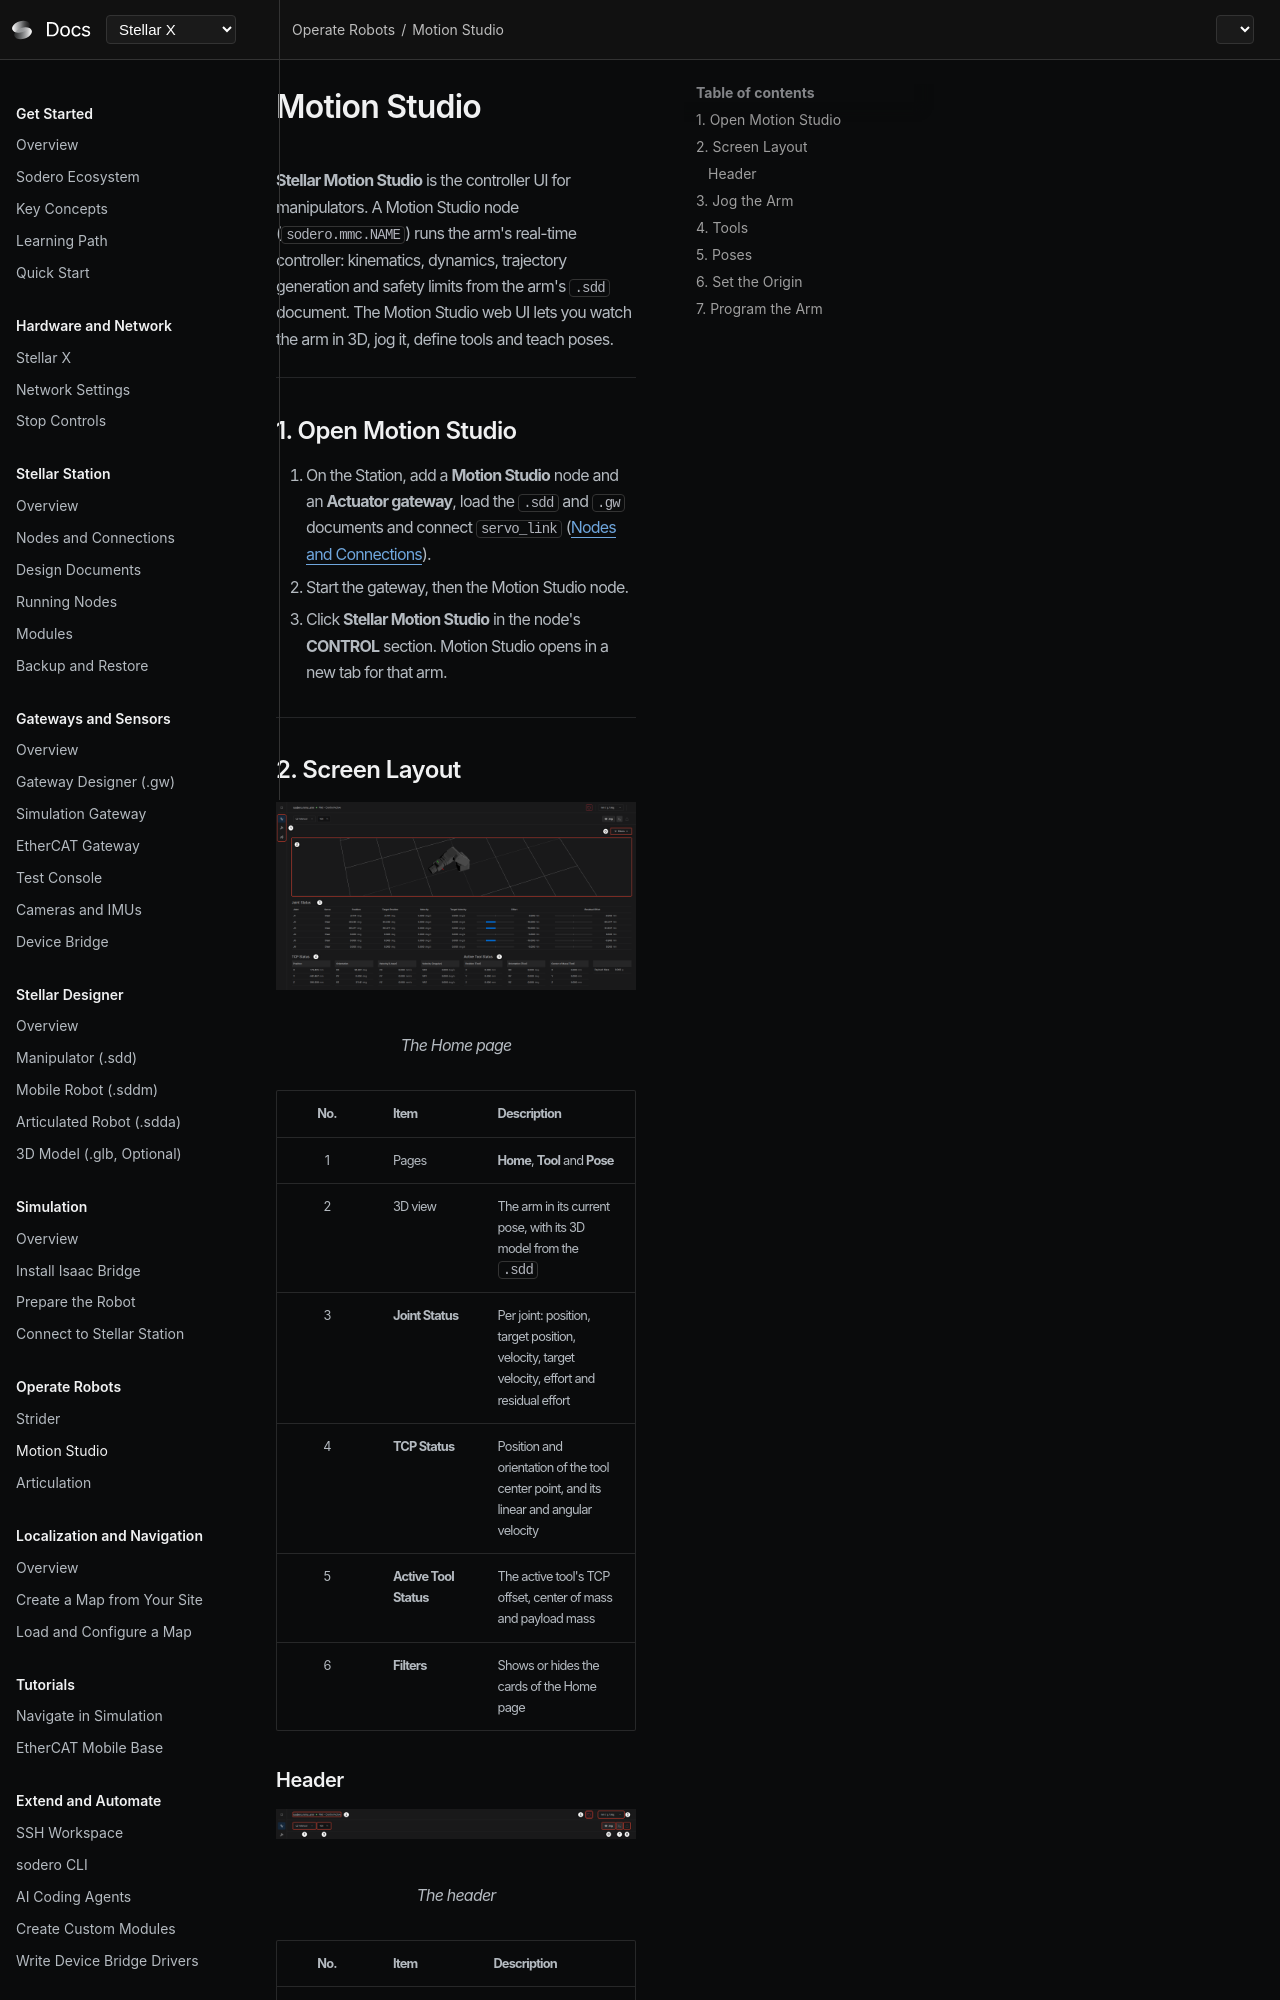

repository: Sodero-labs/docs · page: stellar-x/v2.0.0/controllers/motion_studio/index.html · generator: mkdocs

# Motion Studio

**Stellar Motion Studio** is the controller UI for manipulators. A Motion Studio node (`sodero.mmc.NAME`) runs the arm's real-time controller: kinematics, dynamics, trajectory generation and safety limits from the arm's `.sdd` document. The Motion Studio web UI lets you watch the arm in 3D, jog it, define tools and teach poses.

---

## 1. Open Motion Studio

1. On the Station, add a **Motion Studio** node and an **Actuator gateway**, load the `.sdd` and `.gw` documents and connect `servo_link` ([Nodes and Connections](../../station/nodes_and_connections/index.md)).
2. Start the gateway, then the Motion Studio node.
3. Click **Stellar Motion Studio** in the node's **CONTROL** section. Motion Studio opens in a new tab for that arm.

---

## 2. Screen Layout

<figure markdown="span">
  ![Motion Studio home](images/ms_home.png){ width="1000" }
  <figcaption>The Home page</figcaption>
</figure>

| No. | Item | Description |
| :---: | :--- | :--- |
| 1 | Pages | **Home**, **Tool** and **Pose** |
| 2 | 3D view | The arm in its current pose, with its 3D model from the `.sdd` |
| 3 | **Joint Status** | Per joint: position, target position, velocity, target velocity, effort and residual effort |
| 4 | **TCP Status** | Position and orientation of the tool center point, and its linear and angular velocity |
| 5 | **Active Tool Status** | The active tool's TCP offset, center of mass and payload mass |
| 6 | **Filters** | Shows or hides the cards of the Home page |
